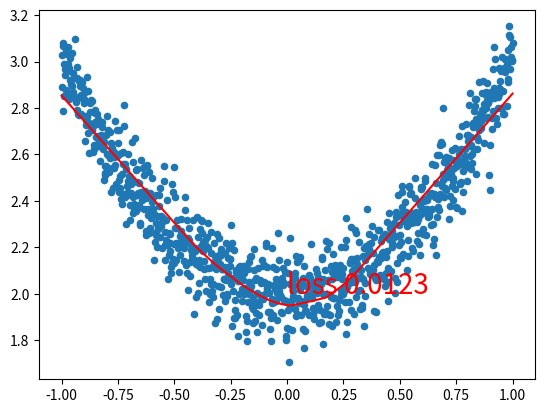

This figure's Python source:
import numpy as np
import matplotlib.pyplot as plt
from numpy import ndarray
from typing import Tuple, List


def fc_forward(x: ndarray, w: ndarray, b: ndarray) -> ndarray:
    """
    x: [N, In]
    w: [Out, In]
    b: [Out]
    return: [N, Out]
    """
    return x @ w.T + b


def fc_backward(x: ndarray, w: ndarray, z_grad: ndarray) -> Tuple[ndarray, ndarray, ndarray]:
    """
    x: [N, In]
    w: [Out, In]
    z_grad: [N, Out]
    return: Tuple[x_grad, w_grad, b_grad]
        x_grad: [N, In]
        w_grad: [Out, In]
        b_grad: [Out]
    """
    x_grad = z_grad @ w
    w_grad = z_grad.T @ x
    b_grad = np.sum(z_grad, axis=0)

    return x_grad, w_grad, b_grad


def relu_forward(z: ndarray) -> ndarray:
    """relu前向
    z: [Out]
    return: [Out]
    """
    return z * (z > 0)


def relu_backward(z: ndarray, a_grad: ndarray) -> ndarray:
    """relu反向
    z: [Out]
    a_grad: [Out]
    return: [Out]
    """
    return a_grad * (z > 0)


def mse_loss_forward(y_true: ndarray, y_pred: ndarray) -> float:
    """
    y_true: [N, Out]
    y_pred: [N, Out]
    return: []
    """
    diff = y_true - y_pred
    return np.mean(np.sum(diff * diff, axis=1))


def mse_loss_backward(y_true: ndarray, y_pred: ndarray) -> ndarray:
    """
    y_true: [N, Out]
    y_pred: [N, Out]
    return: [N, Out]
    """
    N = y_true.shape[0]
    return 2 * (y_pred - y_true) / N


def sgd(params: List[ndarray], grads: List[ndarray], lr: float = 1e-2) -> None:
    for i in range(len(params)):
        params[i] -= lr * grads[i]


if __name__ == '__main__':
    lr = 1e-1
    # input_c: 1, output_c: 1
    hide_c = 100  # 隐藏层的通道数

    # 1. 制作数据集
    rng = np.random.default_rng(42)
    x = np.linspace(-1, 1, 1000)[:, None]
    y_true = x * x + 2 + rng.normal(0, 0.1, x.shape)

    # 2. 参数初始化.
    w1 = rng.normal(0, 0.1, (hide_c, x.shape[1]))
    w2 = rng.normal(0, 0.1, (y_true.shape[1], hide_c))
    b1 = np.zeros((hide_c,))
    b2 = np.zeros((1,))

    # 3. 训练
    for i in range(501):
        # 1.forward
        z = fc_forward(x, w1, b1)
        a = relu_forward(z)
        y_pred = fc_forward(a, w2, b2)

        # 2. loss
        loss = mse_loss_forward(y_true, y_pred)

        # 3. backward
        pred_grad = mse_loss_backward(y_true, y_pred)
        a_grad, w2_grad, b2_grad = fc_backward(a, w2, pred_grad)
        z_grad = relu_backward(z, a_grad)
        _, w1_grad, b1_grad = fc_backward(x, w1, z_grad)

        # 4.update
        params = [w1, w2, b1, b2]
        grads = [w1_grad, w2_grad, b1_grad, b2_grad]
        sgd(params, grads, lr)
        if i % 10 == 0:
            print(i, "%.6f" % loss)

    # 4. 作图
    plt.scatter(x, y_true, s=20)
    plt.plot(x, y_pred, "r-")
    plt.text(0, 2, "loss %.4f" % loss, fontsize=20, color="r")
    plt.show()
